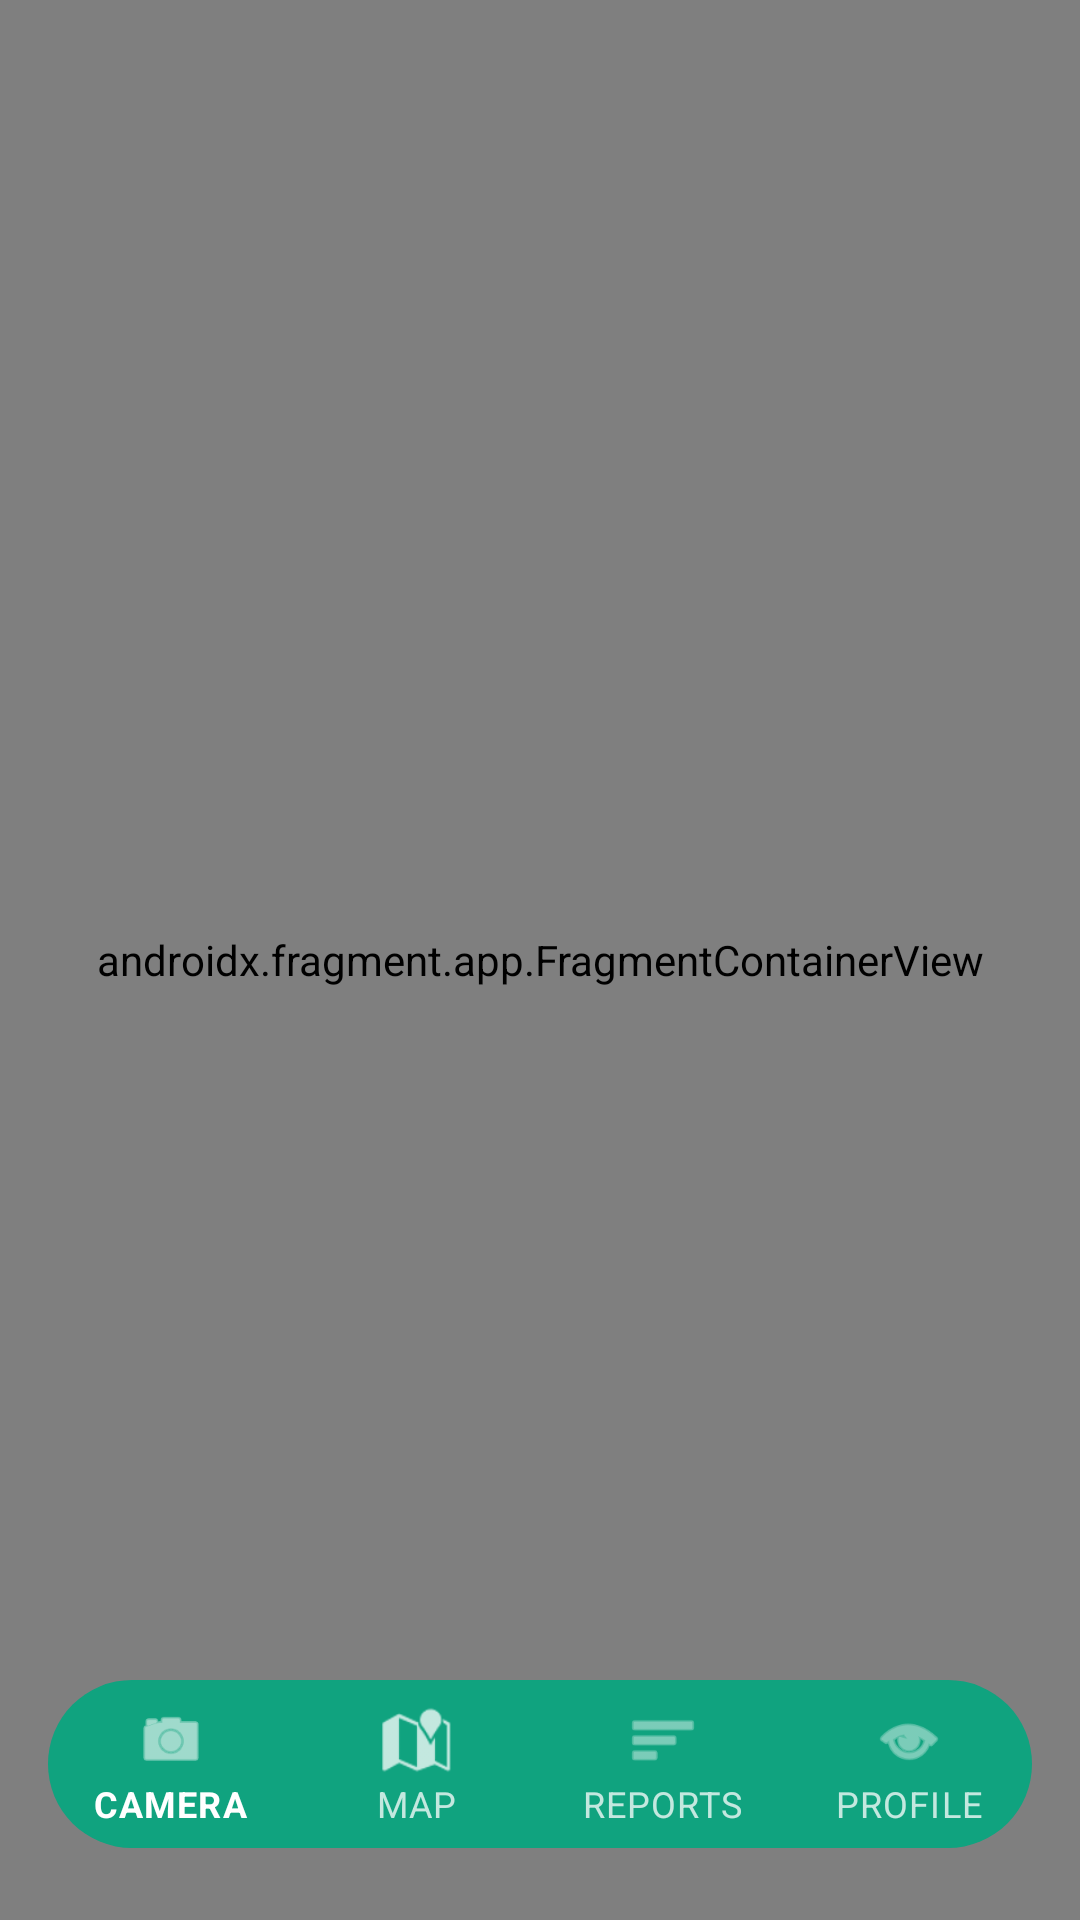

This screen was rendered from an Android layout file. Write that file and the resources it references.
<!-- AndroidManifest.xml: application theme Theme.UrbanCanopy -->
<!-- res/layout/activity_main.xml -->
<?xml version="1.0" encoding="utf-8"?>
<androidx.constraintlayout.widget.ConstraintLayout xmlns:android="http://schemas.android.com/apk/res/android"
    xmlns:app="http://schemas.android.com/apk/res-auto"
    xmlns:tools="http://schemas.android.com/tools"
    android:layout_width="match_parent"
    android:layout_height="match_parent"
    android:background="@color/black"
    tools:context=".MainActivity">

    <androidx.fragment.app.FragmentContainerView
        android:id="@+id/nav_host_fragment"
        android:name="androidx.navigation.fragment.NavHostFragment"
        android:layout_width="match_parent"
        android:layout_height="match_parent"
        app:defaultNavHost="true"
        app:navGraph="@navigation/nav_graph" />

    <com.google.android.material.bottomnavigation.BottomNavigationView
        android:id="@+id/bottom_nav"
        android:layout_width="match_parent"
        android:layout_height="wrap_content"
        android:layout_marginHorizontal="16dp"
        android:layout_marginBottom="24dp"
        android:background="@drawable/bg_bottom_nav"
        android:elevation="8dp"
        app:itemIconSize="24dp"
        app:itemIconTint="@color/bottom_nav_colors"
        app:itemRippleColor="@color/transparent"
        app:itemTextColor="@color/bottom_nav_colors"
        app:labelVisibilityMode="labeled"
        app:layout_constraintBottom_toBottomOf="parent"
        app:layout_constraintEnd_toEndOf="parent"
        app:layout_constraintStart_toStartOf="parent"
        app:menu="@menu/bottom_nav_menu"
        app:elevation="0dp" />

</androidx.constraintlayout.widget.ConstraintLayout>
<!-- resources referenced by this layout -->
<resources>
  <color name="black">#FF000000</color>
  <color name="transparent">#00000000</color>
  <!-- drawable bg_bottom_nav (drawable) -->
  <?xml version="1.0" encoding="utf-8"?>
  <shape xmlns:android="http://schemas.android.com/apk/res/android">
      <solid android:color="@color/nav_background" />
      <corners android:radius="28dp" />
  </shape>
  <style name="Theme.UrbanCanopy" parent="Theme.MaterialComponents.DayNight.NoActionBar">
          
          <item name="colorPrimary">@color/primary</item>
          <item name="colorPrimaryVariant">@color/primary_dark</item>
          <item name="colorOnPrimary">@color/white</item>
          
          <item name="colorSecondary">@color/accent</item>
          <item name="colorSecondaryVariant">@color/accent</item>
          <item name="colorOnSecondary">@color/white</item>
          
          <item name="android:statusBarColor">@android:color/transparent</item>
          <item name="android:windowTranslucentStatus">true</item>
          
      </style>
  <color name="nav_background">#10A37F</color>
  <color name="primary">#0F9D58</color>
  <color name="primary_dark">#0B8043</color>
  <color name="white">#FFFFFFFF</color>
  <color name="accent">#4285F4</color>
</resources>
